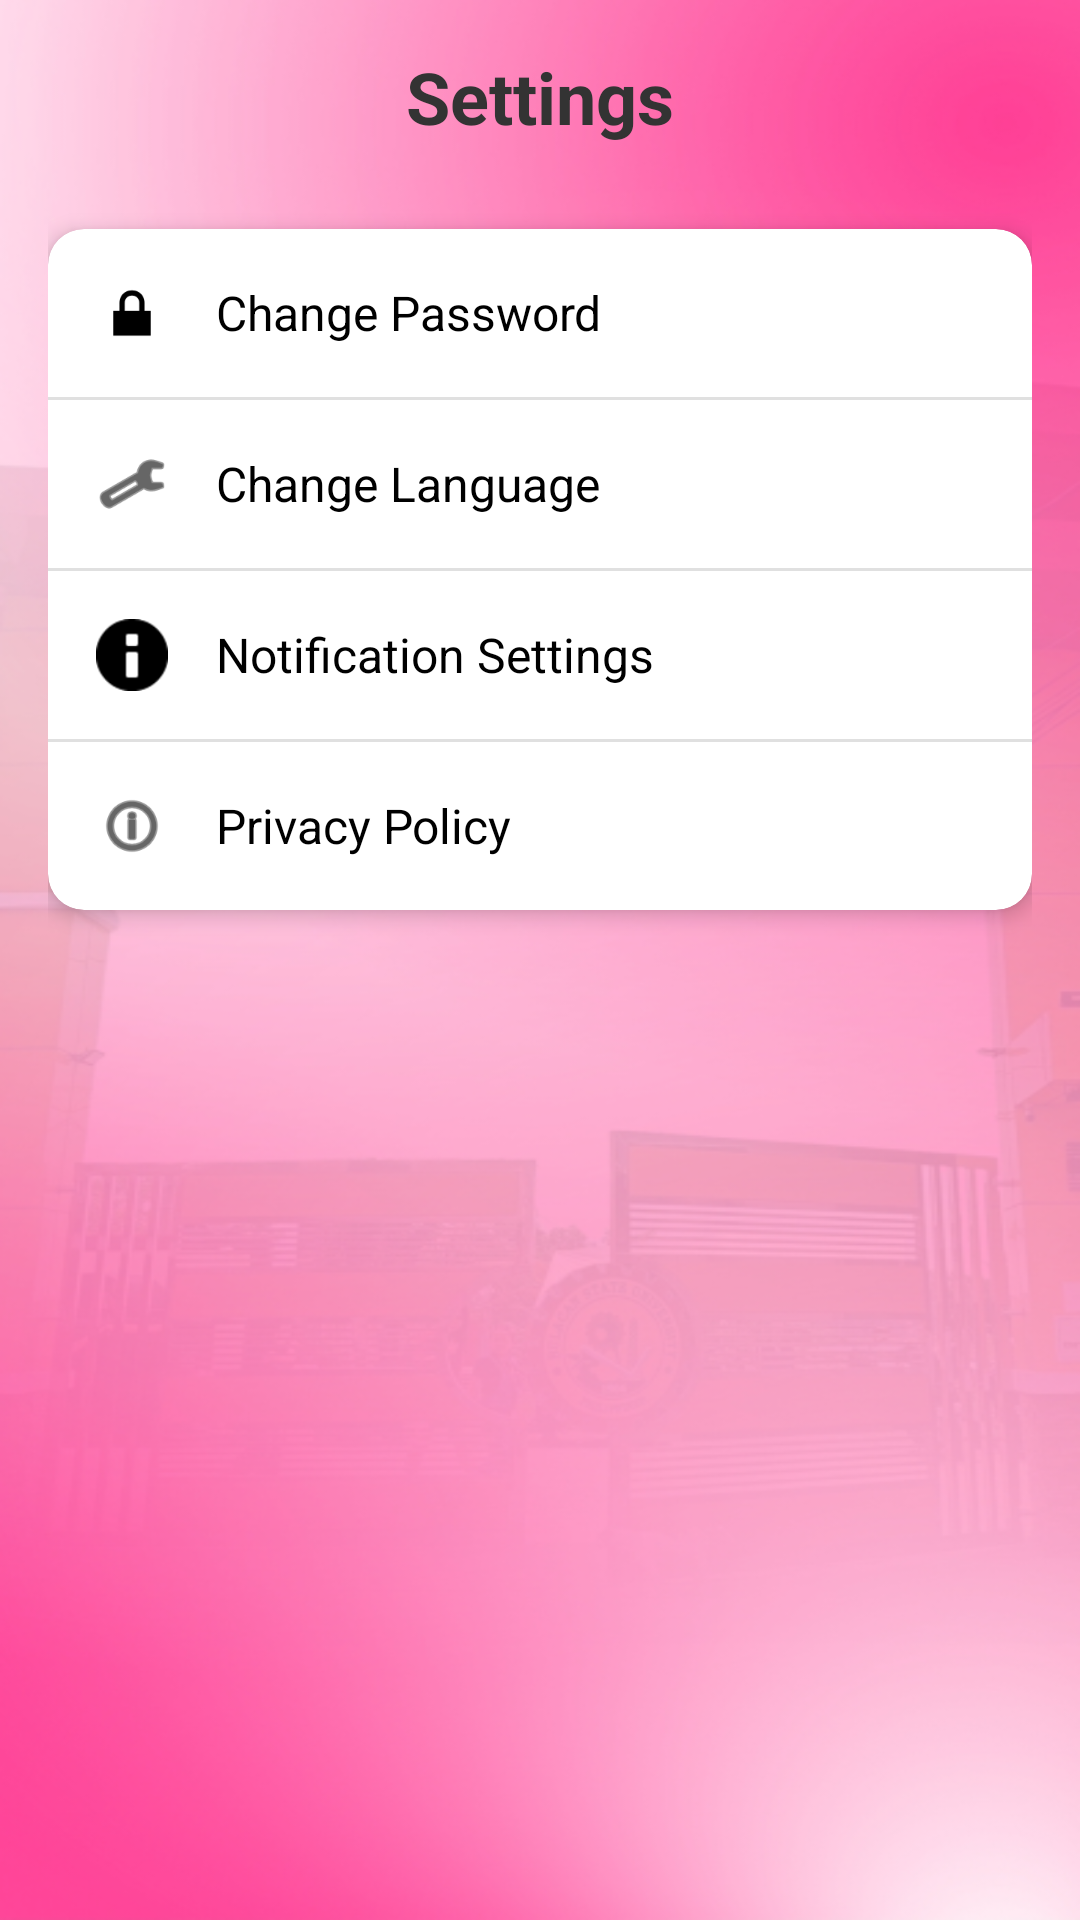

Android layout source for this screen:
<!-- AndroidManifest.xml: application theme Theme.CampusGo -->
<!-- res/layout/activity_settings.xml -->
<?xml version="1.0" encoding="utf-8"?>
<ScrollView xmlns:android="http://schemas.android.com/apk/res/android"
    xmlns:app="http://schemas.android.com/apk/res-auto"
    android:layout_width="match_parent"
    android:layout_height="match_parent"
    android:background="@drawable/bg_3">

    <LinearLayout
        android:layout_width="match_parent"
        android:layout_height="wrap_content"
        android:orientation="vertical"
        android:padding="16dp">

        <TextView
            android:id="@+id/settingTitle"
            android:layout_width="match_parent"
            android:layout_height="wrap_content"
            android:text="Settings"
            android:textSize="24sp"
            android:textStyle="bold"
            android:textColor="#333333"
            android:gravity="center"
            android:paddingBottom="24dp" />

        
        <androidx.cardview.widget.CardView
            android:layout_width="match_parent"
            android:layout_height="wrap_content"
            android:layout_marginBottom="12dp"
            android:layout_marginTop="4dp"
            app:cardElevation="4dp"
            app:cardCornerRadius="12dp"
            app:cardBackgroundColor="#FFFFFF">

            <LinearLayout
                android:layout_width="match_parent"
                android:layout_height="wrap_content"
                android:orientation="vertical">

                
                <LinearLayout
                    android:id="@+id/changePasswordBtn"
                    android:layout_width="match_parent"
                    android:layout_height="wrap_content"
                    android:padding="16dp"
                    android:clickable="true"
                    android:focusable="true"
                    android:background="?android:selectableItemBackground"
                    android:gravity="center_vertical">

                    <ImageView
                        android:layout_width="24dp"
                        android:layout_height="24dp"
                        android:src="@android:drawable/ic_lock_lock"
                        app:tint="#000000" />

                    <TextView
                        android:layout_width="wrap_content"
                        android:layout_height="wrap_content"
                        android:text="Change Password"
                        android:textSize="16sp"
                        android:textColor="#000000"
                        android:layout_marginStart="16dp" />
                </LinearLayout>

                <View
                    android:layout_width="match_parent"
                    android:layout_height="1dp"
                    android:background="#E0E0E0" />

                
                <LinearLayout
                    android:id="@+id/languageBtn"
                    android:layout_width="match_parent"
                    android:layout_height="wrap_content"
                    android:padding="16dp"
                    android:clickable="true"
                    android:focusable="true"
                    android:background="?android:selectableItemBackground"
                    android:gravity="center_vertical">

                    <ImageView
                        android:layout_width="24dp"
                        android:layout_height="24dp"
                        android:src="@android:drawable/ic_menu_manage"
                        app:tint="#000000" />

                    <TextView
                        android:layout_width="wrap_content"
                        android:layout_height="wrap_content"
                        android:text="Change Language"
                        android:textSize="16sp"
                        android:textColor="#000000"
                        android:layout_marginStart="16dp" />
                </LinearLayout>

                <View
                    android:layout_width="match_parent"
                    android:layout_height="1dp"
                    android:background="#E0E0E0" />

                
                <LinearLayout
                    android:id="@+id/notificationsBtn"
                    android:layout_width="match_parent"
                    android:layout_height="wrap_content"
                    android:padding="16dp"
                    android:clickable="true"
                    android:focusable="true"
                    android:background="?android:selectableItemBackground"
                    android:gravity="center_vertical">

                    <ImageView
                        android:layout_width="24dp"
                        android:layout_height="24dp"
                        android:src="@android:drawable/ic_dialog_info"
                        app:tint="#000000" />

                    <TextView
                        android:layout_width="wrap_content"
                        android:layout_height="wrap_content"
                        android:text="Notification Settings"
                        android:textSize="16sp"
                        android:textColor="#000000"
                        android:layout_marginStart="16dp" />
                </LinearLayout>

                <View
                    android:layout_width="match_parent"
                    android:layout_height="1dp"
                    android:background="#E0E0E0" />

                
                <LinearLayout
                    android:id="@+id/privacyPolicyBtn"
                    android:layout_width="match_parent"
                    android:layout_height="wrap_content"
                    android:padding="16dp"
                    android:clickable="true"
                    android:focusable="true"
                    android:background="?android:selectableItemBackground"
                    android:gravity="center_vertical">

                    <ImageView
                        android:layout_width="24dp"
                        android:layout_height="24dp"
                        android:src="@android:drawable/ic_menu_info_details"
                        app:tint="#000000" />

                    <TextView
                        android:layout_width="wrap_content"
                        android:layout_height="wrap_content"
                        android:text="Privacy Policy"
                        android:textSize="16sp"
                        android:textColor="#000000"
                        android:layout_marginStart="16dp" />
                </LinearLayout>

            </LinearLayout>
        </androidx.cardview.widget.CardView>
    </LinearLayout>
</ScrollView>
<!-- resources referenced by this layout -->
<resources>
  <!-- drawable bg_3: png bitmap (drawable, 281240 bytes) -->
  <style name="Theme.CampusGo" parent="Base.Theme.CampusGo" />
  <style name="Base.Theme.CampusGo" parent="Theme.Material3.DayNight.NoActionBar">
          
          <item name="colorPrimary">#c90060</item>
          <item name="colorOnPrimary">#ffffff</item>
          <item name="colorSecondary">#f8b4cc</item>
          <item name="colorOnSecondary">#000000</item>
          <item name="colorPrimaryContainer">#ffe4ec</item>
          <item name="colorOnPrimaryContainer">#c90060</item>
  
          
          <item name="materialButtonStyle">@style/CustomPinkButton</item>
      </style>
  <style name="CustomPinkButton" parent="Widget.Material3.Button">
          <item name="backgroundTint">#c90060</item>
          <item name="android:textColor">#ffffff</item>
          <item name="cornerRadius">16dp</item>
      </style>
</resources>
